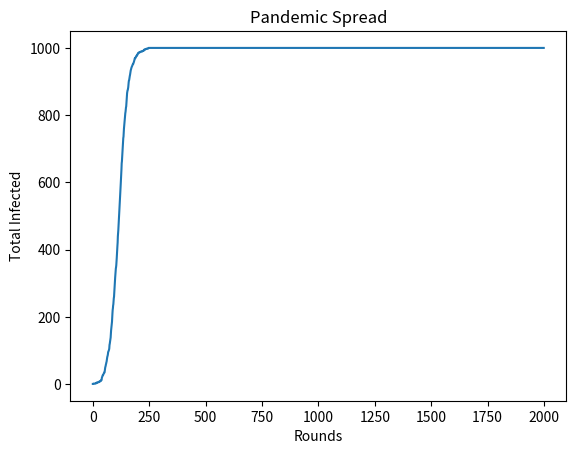

Python code for this plot:
import random
import matplotlib.pyplot as plt

# Step 1: Initialize the simulation
N = 1000  # Number of people
infected = [False] * N  # Array to record infection status
infected[0] = True  # Initial infected person
total_infected = [1]  # List to store the number of infected individuals after each round

# Parameters
alpha = 0.005  # Ratio of contacts
beta = 0.01  # Infection probability
t1 = 5  # Duration of infectiousness
t2 = 20  # Duration of immunity

# Step 2 to 4: Simulate the spread of the pandemic
T = 2000  # Total rounds
for round in range(1, T):
    new_infections = 0
    for i in range(N):
        if infected[i]:
            contacts = random.sample(range(N), int(alpha * N))
            for j in contacts:
                if not infected[j] and random.random() < beta:
                    infected[j] = True
                    new_infections += 1

    # Step 5: Record the number of infected individuals
    total_infected.append(total_infected[-1] + new_infections)

# Plot the results
plt.plot(range(T), total_infected)
plt.xlabel('Rounds')
plt.ylabel('Total Infected')
plt.title('Pandemic Spread')
plt.show()

# Step 6: Calculate R0 for step 6
R0_step6 = total_infected[t1] / total_infected[0]

# Step 7: Calculate R0 for step 7
R0_step7 = total_infected[t1 + t2] / total_infected[0]

print(f'R0 for step 6: {R0_step6}')
print(f'R0 for step 7: {R0_step7}')
